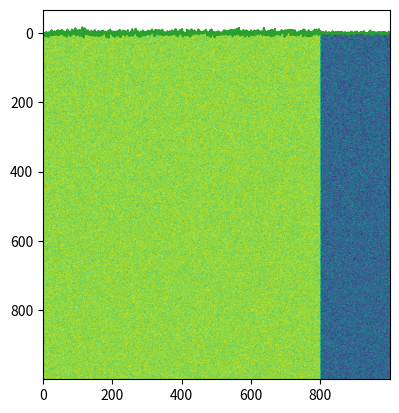
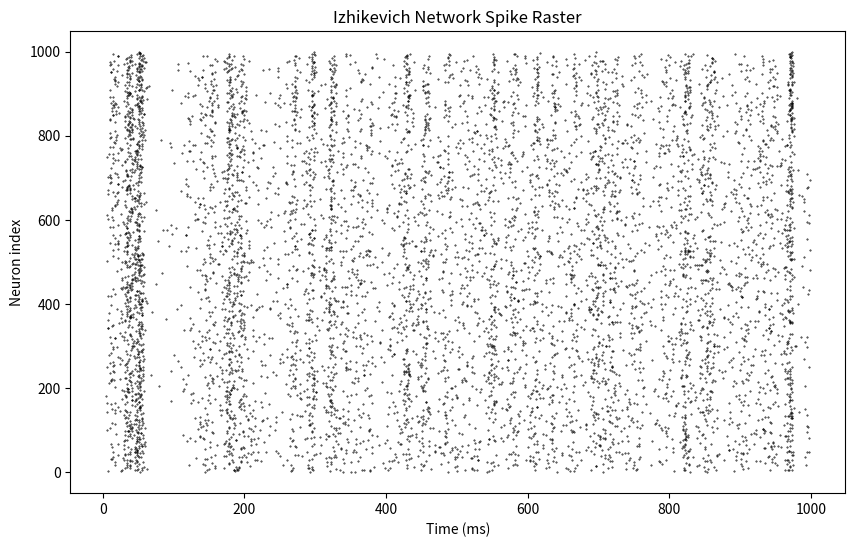

Generate these figures, in order, with matplotlib: (Note: this script raises an exception after producing the figures.)
import numpy as np
import scipy
import random
import matplotlib.pyplot as plt

# Parámetros y condiciones iniciales

np.random.seed(42)
print("Primeros ruidos:", np.random.randn(5))

# Definimos Neuronas (1000 - 80% e, 20% i)
Ne = int(800)  # Excitatory neurons
Ni = int(200)  # Inhibitory neurons

# Inicializamos aleatoriamente
re = np.random.rand(Ne)
ri = np.random.rand(Ni)

# Definimos las matrices de parametros para (Excit - Inhib)
a = np.concatenate([0.02*np.ones(Ne), 0.02+0.08*ri])
b = np.concatenate([0.2*np.ones(Ne), 0.25-0.05*ri])
c = np.concatenate([-65+15*re**2, -65*np.ones(Ni)])
d = np.concatenate([8-6*re**2, 2*np.ones(Ni)])

#k = 5e5/(Ne+Ni)**2

k = 0.5

# Definimos la matriz de acoplamiento (random) (0.5 para excitatorias y -1 para inhib)
S = np.concatenate([k * np.random.rand(Ne + Ni, Ne), 
                    -2*k*np.random.rand(Ne + Ni, Ni)], axis=1)

# Condiciones iniciales
v = -65*np.ones(Ne+Ni) #+ 5*np.random.randn(Ne+Ni) #-65*np.ones(Ne+Ni) # Initial values of v
u = b*v # Initial values of u

# Lista de picos
firings = [] # spike timings

plt.imshow(S) 

plt.hist(re**2), plt.hist(ri)

plt.plot(range(0,1000), np.concatenate([5 * np.random.randn(Ne), 2 * np.random.randn(Ni)]))

# Python original
print("Pesos E→E originales:", S[:5, :5])  # Primeras 5x5
print("Pesos I→E originales:", S[800:805, :5])

# Simulation of 1000 ms

potentials = [v]
I_thalamic_history = []
I_synaptic_history = []
I_total_history = []

for t in range(1000):
    
    # Input talámico (ya lo tienes)
    I_thalamic = np.concatenate([5 * np.random.randn(Ne), 2 * np.random.randn(Ni)])
    # I = np.concatenate([1.8 * np.random.poisson(1,Ne), 1 * np.random.poisson(1,Ni)])
    
    # Inicializar corriente sináptica
    I_synaptic = np.zeros(Ne + Ni)

    fired = np.where(v >= 30)[0]  # indices of spikes
    
    if len(fired) > 0:
        firings.extend([[t, neuron] for neuron in fired])
        v[fired] = c[fired]
        u[fired] = u[fired] + d[fired]
        I_synaptic = np.sum(S[:, fired], axis=1)
    
    # Corriente total
    I_total = I_thalamic + I_synaptic
    
    # Two half-steps for numerical stability
    v = v + 0.5 * (0.04 * v**2 + 5 * v + 140 - u + I_total)
    v = v + 0.5 * (0.04 * v**2 + 5 * v + 140 - u + I_total)
    u = u + a * (b * v - u)


    potentials.append(v)
    I_thalamic_history.append(I_thalamic.copy())
    I_synaptic_history.append(I_synaptic.copy())
    I_total_history.append(I_total.copy())

# Convert firings to array for plotting
if firings:
    firings = np.array(firings)
    plt.figure(figsize=(10, 6))
    plt.plot(firings[:, 0], firings[:, 1], '.', markersize=0.8, color = 'black')
    plt.xlabel('Time (ms)')
    plt.ylabel('Neuron index')
    plt.title('Izhikevich Network Spike Raster')
    plt.show()
else:
    print("No spikes recorded")
    

# Convertir listas a arrays
I_thalamic_matlab = np.array(I_thalamic_history)  # (1000, 1000)
I_synaptic_matlab = np.array(I_synaptic_history)  # (1000, 1000)
I_total_matlab = np.array(I_total_history)        # (1000, 1000)

# Separar excitatorias e inhibitorias
I_thal_exc_matlab = I_thalamic_matlab[:, :800]    # (1000, 800)
I_thal_inh_matlab = I_thalamic_matlab[:, 800:]    # (1000, 200)
I_syn_exc_matlab = I_synaptic_matlab[:, :800]     # (1000, 800)
I_syn_inh_matlab = I_synaptic_matlab[:, 800:]     # (1000, 200)
I_tot_exc_matlab = I_total_matlab[:, :800]        # (1000, 800)
I_tot_inh_matlab = I_total_matlab[:, 800:]        # (1000, 200)

# Estadísticas MATLAB
stats_matlab = {
    'thalamic_exc': {
        'mean_per_neuron': np.mean(I_thal_exc_matlab, axis=0),  # Media temporal por neurona
        'std_per_neuron': np.std(I_thal_exc_matlab, axis=0),    # Std temporal por neurona
        'mean_per_timestep': np.mean(I_thal_exc_matlab, axis=1), # Media poblacional por timestep
        'min_per_timestep': np.min(I_thal_exc_matlab, axis=1),
        'max_per_timestep': np.max(I_thal_exc_matlab, axis=1)
    },
    'synaptic_exc': {
        'mean_per_neuron': np.mean(I_syn_exc_matlab, axis=0),
        'std_per_neuron': np.std(I_syn_exc_matlab, axis=0),
        'mean_per_timestep': np.mean(I_syn_exc_matlab, axis=1),
        'min_per_timestep': np.min(I_syn_exc_matlab, axis=1),
        'max_per_timestep': np.max(I_syn_exc_matlab, axis=1)
    },
    'total_exc': {
        'mean_per_neuron': np.mean(I_tot_exc_matlab, axis=0),
        'std_per_neuron': np.std(I_tot_exc_matlab, axis=0),
        'mean_per_timestep': np.mean(I_tot_exc_matlab, axis=1),
        'min_per_timestep': np.min(I_tot_exc_matlab, axis=1),
        'max_per_timestep': np.max(I_tot_exc_matlab, axis=1)
    },
    'thalamic_inh': {
        'mean_per_neuron': np.mean(I_thal_inh_matlab, axis=0),  # Media temporal por neurona
        'std_per_neuron': np.std(I_thal_inh_matlab, axis=0),    # Std temporal por neurona
        'mean_per_timestep': np.mean(I_thal_inh_matlab, axis=1), # Media poblacional por timestep
        'min_per_timestep': np.min(I_thal_inh_matlab, axis=1),
        'max_per_timestep': np.max(I_thal_inh_matlab, axis=1)
    },
    'synaptic_inh': {
        'mean_per_neuron': np.mean(I_syn_inh_matlab, axis=0),
        'std_per_neuron': np.std(I_syn_inh_matlab, axis=0),
        'mean_per_timestep': np.mean(I_syn_inh_matlab, axis=1),
        'min_per_timestep': np.min(I_syn_inh_matlab, axis=1),
        'max_per_timestep': np.max(I_syn_inh_matlab, axis=1)
    },
    'total_inh': {
        'mean_per_neuron': np.mean(I_tot_inh_matlab, axis=0),
        'std_per_neuron': np.std(I_tot_inh_matlab, axis=0),
        'mean_per_timestep': np.mean(I_tot_inh_matlab, axis=1),
        'min_per_timestep': np.min(I_tot_inh_matlab, axis=1),
        'max_per_timestep': np.max(I_tot_inh_matlab, axis=1)
    }
}

# Comparar medias
print("=== INPUT TALÁMICO ===")
print(f"MATLAB exc - Media por neurona: {np.mean(stats_matlab['thalamic_exc']['mean_per_neuron']):.4f}")

print(f"MATLAB exc - Std por neurona: {np.mean(stats_matlab['thalamic_exc']['std_per_neuron']):.4f}")


print("\n=== INPUT SINÁPTICO ===")
print(f"MATLAB exc - Media: {np.mean(stats_matlab['synaptic_exc']['mean_per_neuron']):.4f}")

print(f"MATLAB exc - Std: {np.mean(stats_matlab['synaptic_exc']['std_per_neuron']):.4f}")


# Rangos de variación
print(f"MATLAB exc - Rango típico: [{np.mean(stats_matlab['synaptic_exc']['min_per_timestep']):.2f}, {np.mean(stats_matlab['synaptic_exc']['max_per_timestep']):.2f}]")


plt.plot(range(0,1000), np.array(currents)[:,:800].mean(axis=1) , '--')

# Python: después del cálculo sináptico
print("Input total neurona 0:", np.array(currents)[0,0])
print("Rango inputs en t_final:", np.min(np.array(currents)[0,:800]), np.max(np.array(currents)[0,:]))

plt.figure(figsize=(10, 6))
plt.plot(range(1000), np.array(potentials)[1:,10], '--', linewidth=0.3, color = 'black')
plt.xlabel('Time (ms)')
plt.ylabel('V (mV)')
plt.title('Izhikevich Excitatory Neuron')
plt.show()

plt.figure(figsize=(10, 6))
plt.plot(range(1000), np.array(potentials)[1:,-1], '--', linewidth=0.3, color = 'black')
plt.xlabel('Time (ms)')
plt.ylabel('V (mV)')
plt.title('Izhikevich Inhibitory Neuron')
plt.show()

plt.figure(figsize=(12, 6))

plt.title('Distribución de Parámetros (Fig. 2)')
# 3. Distribución de parámetros c,d (como Fig. 2 del paper)
plt.subplot(2, 2, 1)
plt.hist(a[:800], alpha=0.4, color='red', bins= 10, label='Excitatorias a')
plt.hist(b[:800], alpha=0.4, color='blue', bins= 10,label='Excitatorias b')
plt.legend()
plt.subplot(2, 2, 2)
plt.hist(c[:800], alpha=0.4, color='green', bins= 5,label='Excitatorias c')
plt.hist(d[:800], alpha=0.4, color='orange', bins= 5,label='Excitatorias d')

plt.subplot(2, 2, 3)
plt.hist(a[800:], alpha=0.4, color='red', bins= 10,label='Inhibitorias a')
plt.hist(b[800:], alpha=0.4, color='blue', bins= 10,label='Inhibitorias b')
plt.subplot(2, 2, 4)
plt.hist(c[800:], alpha=0.4, color='green', bins= 2,label='Inhibitorias c')
plt.hist(d[800:], alpha=0.4, color='orange', bins= 2,label='Inhibitorias d')


plt.legend()

plt.figure(figsize=(8, 6))
# 4. Histograma de frecuencias
plt.subplot(1,1,1)
freq_exc = []
freq_inh = []

for i in range(0,Ne):
    spike_count = sum(firings[:,1]==i)
    freq_exc.append(spike_count)

for i in range(Ne,Ne+Ni):
    spike_count = sum(firings[:,1]==i) 
    freq_inh.append(spike_count)

plt.hist(freq_exc, bins=30, alpha=0.7, density=True, label='Excitatorias')
plt.hist(freq_inh, bins=30, alpha=0.7, density=True, label='Inhibitorias')
plt.xlabel('Spikes en 1000ms')
plt.ylabel('Densidad')
plt.title('Distribución de Actividad')
plt.legend()

# Análisis adicional para comparar con Brian2
# Actividad poblacional
bin_size = 5  # ms
time_bins = np.arange(0, 1000, bin_size)
activity = []
for t in time_bins:
    spikes_in_bin = np.sum((firings[:, 0] >= t) & (firings[:, 0] < t + bin_size))
    activity.append(spikes_in_bin)

plt.figure(figsize=(8, 6))

# Actividad de red
plt.subplot(1, 1, 1)
plt.plot(time_bins, activity, 'k-', linewidth=1)
plt.xlabel('Time (ms)')
plt.ylabel(f'Spikes/{bin_size}ms')
plt.title('Network Activity')

# Análisis espectral
plt.subplot(1, 1, 1)
from scipy import signal
freqs, psd = signal.periodogram(activity, fs=1000/bin_size)
alpha_band = (freqs >= 8) & (freqs <= 12)
gamma_band = (freqs >= 30) & (freqs <= 50)

plt.plot(freqs, psd, 'k-', alpha=0.5)
plt.plot(freqs[alpha_band], psd[alpha_band], 'b-', linewidth=2, label='Alpha')
plt.plot(freqs[gamma_band], psd[gamma_band], 'r-', linewidth=2, label='Gamma')
plt.xlabel('Frequency (Hz)')
plt.ylabel('PSD')
plt.xlim(0, 100)
plt.legend()


# Comparar distribuciones de pesos
print("Python S excitatorio:", np.mean(S[:, :800]), np.std(S[:, :800]))
print("Python S inhibitorio:", np.mean(S[:, 800:]), np.std(S[:, 800:]))



# Python original - contar spikes por timestep
print("Python spikes/ms:", np.mean(firings[:,0]), np.max(firings[:,0]))
